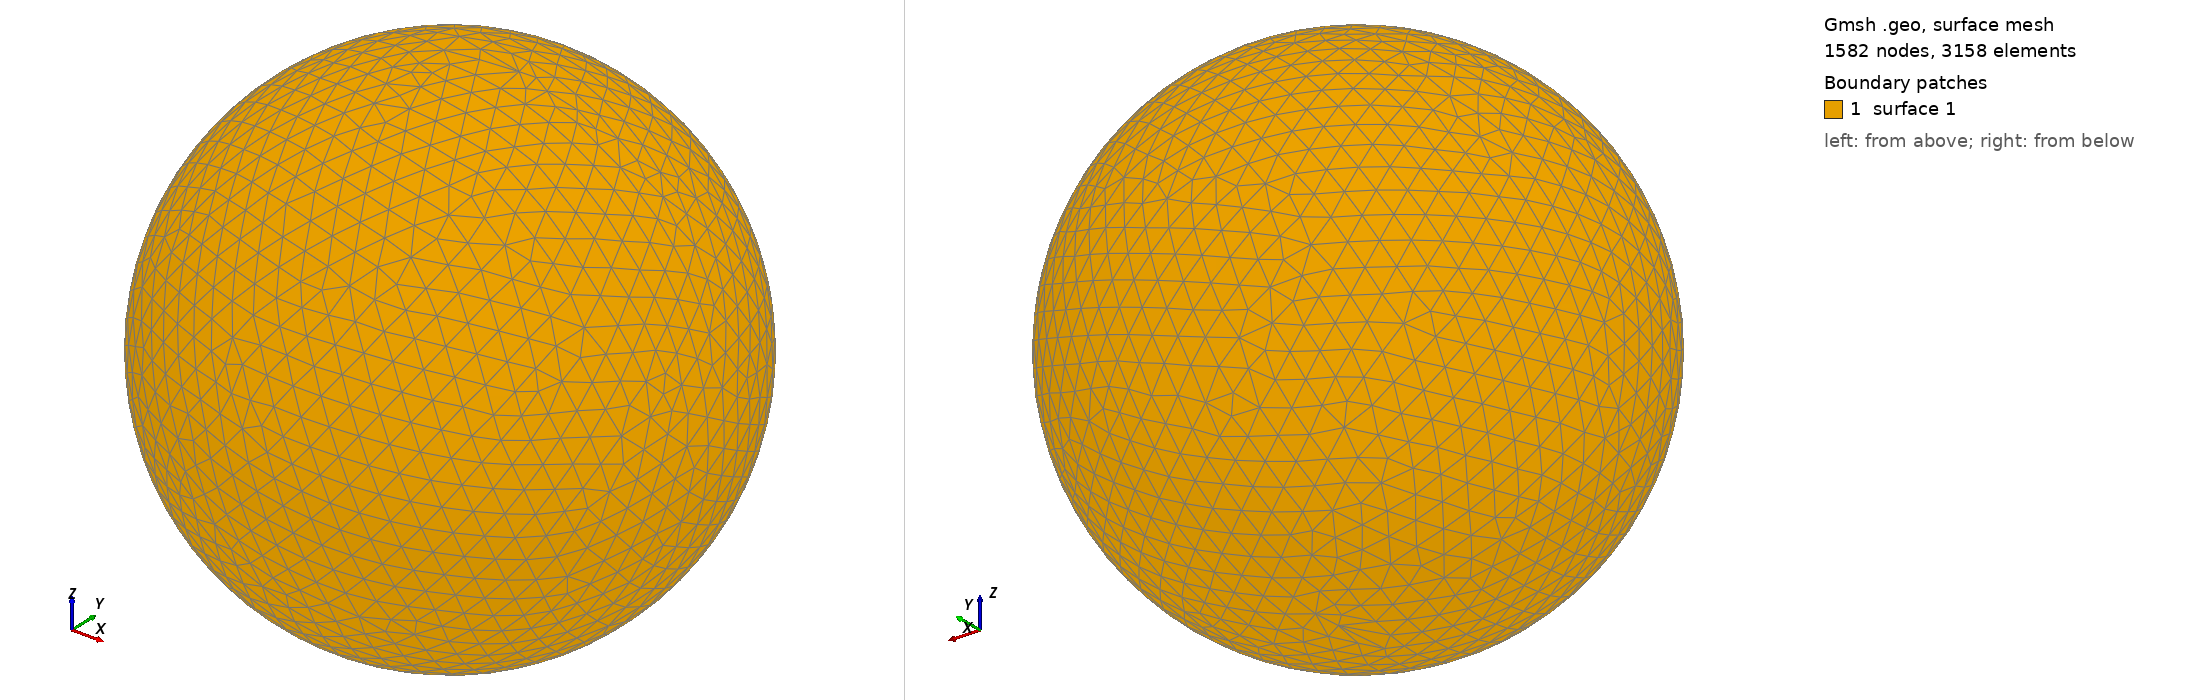

Gmsh geometry script, surface-meshed: 1582 nodes, 3158 surface elements. Boundary patches (legend numbers): 1 surface 1. Left view from above one corner, right view from below the opposite corner. The script declares no physical surfaces, so the legend lists its geometric surfaces. The drawing asked Gmsh for element sizes between 1% and 20% of the model's largest extent; the script's own settings can give other sizes.

=== shot0197.geo (drawn) ===
SetFactory("OpenCASCADE");
Point(1) = {0,0,0,0};
Sphere(1) = {0,0,0,0.00276400};
MeshSize{ PointsOf{ Surface{:}; } } = 0.000276400;
Mesh.ElementOrder=1;
Mesh.Format=39;
